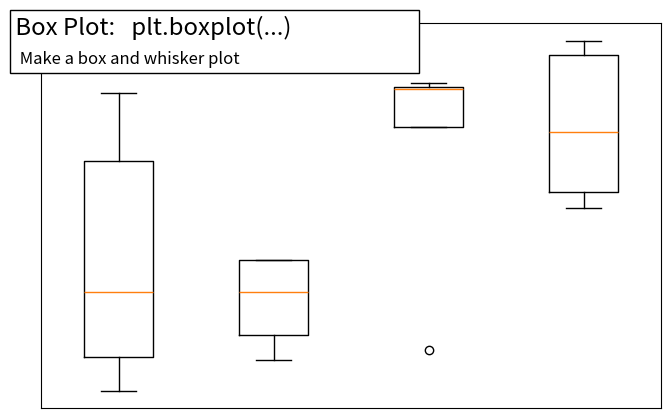

Reproduce this figure in Python.
%matplotlib inline

import numpy as np
import matplotlib.pyplot as plt


fig = plt.figure(figsize=(8, 5))
axes = plt.subplot(111)

n = 5
Z = np.zeros((n, 4))
X = np.linspace(0, 2, n, endpoint=True)
Y = np.random.random((n, 4))
plt.boxplot(Y)

plt.xticks(())
plt.yticks(())


# Add a title and a box around it
from matplotlib.patches import FancyBboxPatch
ax = plt.gca()
ax.add_patch(FancyBboxPatch((-0.05, .87),
                            width=.66, height=.165, clip_on=False,
                            boxstyle="square,pad=0", zorder=3,
                            facecolor='white', alpha=1.0,
                            transform=plt.gca().transAxes))

plt.text(-0.05, 1.02, " Box Plot:   plt.boxplot(...)\n ",
        horizontalalignment='left',
        verticalalignment='top',
        size='xx-large',
        transform=axes.transAxes)

plt.text(-0.04, .98, "\n Make a box and whisker plot ",
        horizontalalignment='left',
        verticalalignment='top',
        size='large',
        transform=axes.transAxes)

plt.show()